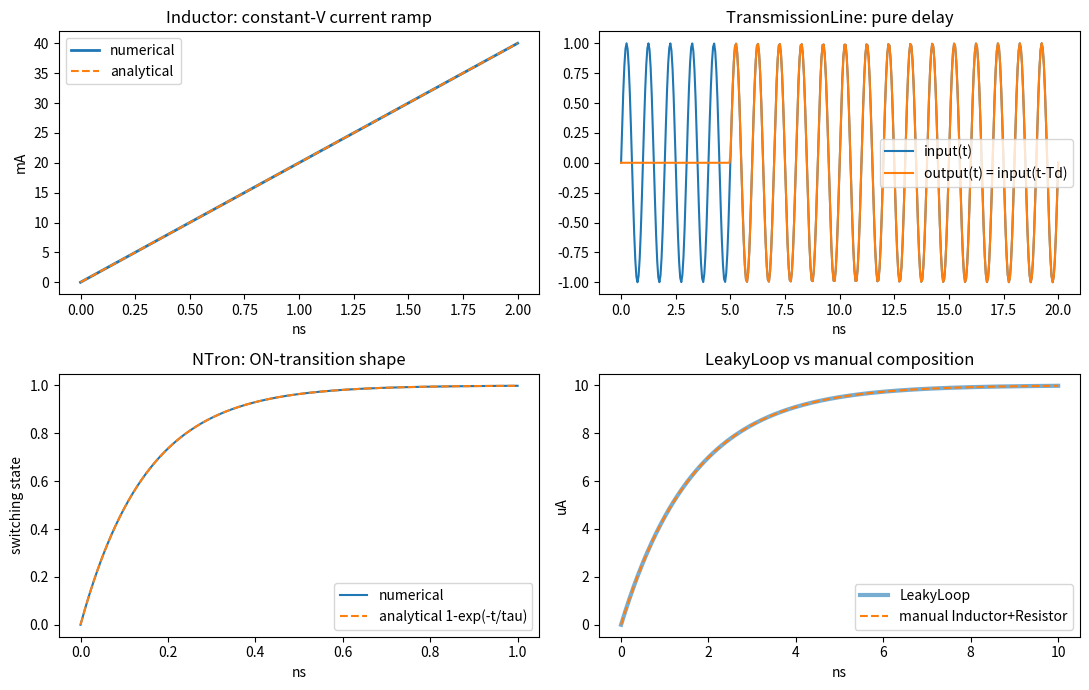

This chart was generated by the following Python code:
"""
ALL-IN-ONE FILE, HEAVILY COMMENTED VERSION.

Every line below has a comment explaining what it does in plain English.
The actual code is 100% identical to the working version -- comments don't
change how Python runs anything, they're just notes for a human reader.

How to read a comment: anything after a # symbol is a comment. Python
ignores everything from the # to the end of that line -- it's purely for
humans, the computer skips right over it.

Run it the same way as before:
    python3 transponder_elements_and_tests_COMMENTED.py
"""

# "import" means "go get a toolkit that's already written, and let me use it."
# numpy is a toolkit for doing math on lists of numbers efficiently.
# "as np" means "but let me refer to it by the short nickname np from now on."
import numpy as np

# From inside the scipy toolkit (a science/math toolkit), grab just one tool
# called solve_ivp. This is the actual engine that will simulate how our
# circuit changes over time, step by step.
from scipy.integrate import solve_ivp

# Grab the plotting part of the matplotlib toolkit, nicknamed plt.
# This is what will draw the graphs at the end.
import matplotlib.pyplot as plt


# =============================================================================
# PART A -- CIRCUIT ELEMENT CLASSES
#
# A "class" is a blueprint for creating something. Think of it like a
# cookie cutter: the class is the cutter shape, and every time we use it we
# get a new cookie (called an "object" or "instance") shaped like that
# cutter. Below, "CircuitElement" is a generic blueprint, and "Resistor",
# "Inductor", etc. are more specific blueprints built on top of it.
# =============================================================================

# "class CircuitElement:" begins the definition of our generic blueprint.
# Nothing happens yet -- we're just writing down the recipe.
class CircuitElement:
    """
    Base class. Not a translation of anything in LTspice -- pure Python
    scaffolding so every element can be treated the same way: ask it for
    n_states (how many ODE state variables it owns), call derivatives() for
    its rate of change, call output() for its current signal.
    """
    # (the quoted text right above is called a "docstring" -- a comment
    # written in a special way so tools can show it as documentation)

    # Every component built from this blueprint starts out assuming it has
    # 0 "states" -- meaning 0 pieces of memory it needs to keep track of
    # over time. Specific components below will override this number.
    n_states = 0

    # This is the "constructor" -- the function that runs automatically the
    # very first time we create a new component from this blueprint.
    # "self" always refers to "this particular component we're creating."
    # "name" is a piece of information we have to hand it when we make one.
    def __init__(self, name):
        # Take the name we were given and store it inside this component,
        # so we (or other code) can look it up later as component.name
        self.name = name

    # This function will later calculate "how fast are this component's
    # internal values changing right now" -- the actual physics math.
    # t = the current moment in time.
    # local_state = this component's own current internal values.
    # inputs = whatever signals are flowing into this component right now.
    def derivatives(self, t, local_state, inputs):
        """Return d(local_state)/dt as an array of length n_states."""
        # The base blueprint doesn't know any real physics, so by default
        # it just says "nothing is changing" -- a list of zeros, one zero
        # for each state this component has.
        return np.zeros(self.n_states)

    # This function will later report "what signal is this component
    # currently putting out" -- e.g. a resistor reports a voltage, an
    # inductor reports a current.
    def output(self, t, local_state, inputs):
        """Return this element's output signal(s) given its state and inputs."""
        # "raise NotImplementedError" is Python's way of saying "whoever
        # actually uses a real component (not this generic base one) MUST
        # write their own version of this function -- this base version is
        # just a placeholder that refuses to run on its own."
        raise NotImplementedError


# Now we build a MORE SPECIFIC blueprint, "Resistor," using the generic one
# above as its starting point. "(CircuitElement)" means "Resistor is a type
# of CircuitElement, and starts out with everything CircuitElement has."
class Resistor(CircuitElement):
    """
    Translates: any plain resistor in the .asc files (R1, R5, R_sh, R_loop,
    all of them). Stateless -- just Ohm's law, no dynamics to get wrong.
    """

    # A resistor reacts instantly -- it has no memory of the past, so it
    # needs 0 states, same as the base default. Written here again just to
    # be explicit and easy to find.
    n_states = 0

    # The constructor for a resistor needs a name (handled by the parent
    # blueprint) AND a resistance value in ohms, specific to a resistor.
    def __init__(self, name, resistance):
        # "super().__init__(name)" means "go run the parent blueprint's
        # constructor first, using this same name" -- so self.name gets set
        # exactly like it does for any CircuitElement.
        super().__init__(name)
        # Now store this resistor's own specific value: its resistance.
        self.R = resistance

    # Ohm's law, rearranged to solve for current: if you know the voltage
    # across a resistor, current = voltage / resistance.
    def current(self, voltage):
        # Divide the given voltage by this resistor's own resistance value,
        # and hand back the answer.
        return voltage / self.R

    # Ohm's law the other way around: if you know the current THROUGH a
    # resistor, the voltage across it = current * resistance.
    def voltage(self, current):
        # Multiply the given current by this resistor's resistance value.
        return current * self.R


# Another specific blueprint: Inductor, also built from CircuitElement.
class Inductor(CircuitElement):
    """
    Translates: L1-L24, every plain (non-nTron) inductor in the .asc files.
    Linear: V = L*dI/dt. State = its own current.
    """

    # Unlike a resistor, an inductor DOES have memory: its own current is a
    # value that persists and changes gradually over time. So it needs
    # exactly 1 state variable to describe it.
    n_states = 1

    # Constructor: needs a name, an inductance value (in Henries), and
    # optionally a starting current (i0), which defaults to 0 if not given.
    def __init__(self, name, inductance, i0=0.0):
        # Run the parent constructor first, same as before.
        super().__init__(name)
        # Store this inductor's inductance value.
        self.L = inductance
        # Store the starting current (usually 0 unless told otherwise).
        self.i0 = i0

    # Calculate how fast this inductor's current is changing right now.
    def derivatives(self, t, local_state, inputs):
        # Pull the "voltage" value out of whatever inputs we were handed --
        # this is the voltage currently being applied across the inductor.
        voltage = inputs["voltage"]
        # The physics equation for an inductor: dI/dt = V / L
        # (how fast current changes = voltage divided by inductance).
        # We wrap the single number in np.array([...]) because the rest of
        # the code expects a list of derivatives, even if there's just one.
        return np.array([voltage / self.L])

    # Report this inductor's current output signal: simply its own current.
    def output(self, t, local_state, inputs):
        # local_state[0] is the first (and only) stored value for this
        # component -- its current. Just hand that back directly.
        return local_state[0]


# A composite (not fundamental) blueprint: LeakyLoop, combining the effect
# of a resistor and inductor together into one convenient package.
class LeakyLoop(CircuitElement):
    """
    NOT one of the core primitives -- a composite convenience class for the
    L-parallel-R_sh pattern that recurs constantly (L3/R5, L4/R7, etc).
    Provably just Resistor + Inductor + KCL (see the validation test below,
    which rebuilds this from scratch independently and confirms an exact
    match). Kept only because writing the same 3-line KCL derivation at
    every loop in the network gets repetitive.

    State = loop current I_L.  dI_L/dt = (i_drive - I_L) / tau, tau = L/R_sh
    """

    # Like an inductor, this loop has memory -- its own circulating current
    # -- so it needs exactly 1 state variable too.
    n_states = 1

    # Constructor: needs a name, the loop's inductance (L), and the shunt
    # resistor's value (R_sh). i0 is again an optional starting current.
    def __init__(self, name, L, R_sh, i0=0.0):
        # Run the parent constructor.
        super().__init__(name)
        # Store the inductance value.
        self.L = L
        # Store the shunt resistor value.
        self.R_sh = R_sh
        # Pre-calculate the "time constant" tau = L / R_sh. This single
        # number controls how fast this loop's current rises and decays --
        # bigger tau means slower, smaller tau means faster.
        self.tau = L / R_sh
        # Store the starting current.
        self.i0 = i0

    # Calculate how fast this loop's stored current is changing right now.
    def derivatives(self, t, local_state, inputs):
        # Pull out how much current is currently being driven INTO this
        # loop from whatever's upstream (e.g. an nTron that just fired).
        i_drive = inputs["i_drive"]
        # Pull out this loop's own current stored value.
        I_L = local_state[0]
        # The leaky-integrator equation: the loop's current moves toward
        # whatever's being driven in (i_drive), but "leaks" away over time
        # according to tau. This one line is the entire "memory that fades"
        # behavior we've discussed throughout this whole project.
        return np.array([(i_drive - I_L) / self.tau])

    # Report this loop's output: its own current.
    def output(self, t, local_state, inputs):
        # Same pattern as Inductor -- just hand back the stored value.
        return local_state[0]


# Another blueprint: TransmissionLine, which represents a delay.
class TransmissionLine(CircuitElement):
    """
    Translates: every T1-T10 in the .asc files, all identically Td=5n Z0=50.
    Pure delay: output(t) = input(t - Td). Not expressible as an ODE state,
    so instead of tracking state it just looks up the input's own value at
    a past time via a supplied history function.
    """

    # A transmission line doesn't need to remember anything internally --
    # it just reports "whatever the input looked like a few nanoseconds
    # ago." So it needs 0 states, same as a resistor.
    n_states = 0

    # Constructor: needs a name, a delay time (Td), and optionally a
    # characteristic impedance (Z0), which defaults to 50 ohms if not given.
    def __init__(self, name, Td, Z0=50.0):
        # Run the parent constructor.
        super().__init__(name)
        # Store the delay time.
        self.Td = Td
        # Store the impedance value.
        self.Z0 = Z0

    # Report this line's output at time t: whatever the input was Td
    # seconds earlier.
    def output(self, t, local_state, inputs):
        # Pull out the "history function" we were given -- this is a
        # separate piece of code (handed to us from outside) that knows
        # what the input signal looked like at any past moment.
        history_fn = inputs["history"]
        # If we're already past the delay time, ask the history function
        # for the value from Td seconds ago, and return that.
        # If we haven't even reached the delay time yet, nothing has had
        # time to arrive, so just return 0.
        return history_fn(t - self.Td) if t >= self.Td else 0.0


# A blueprint for a signal source -- not a real circuit component, just
# something to generate a test signal so we have something to feed in.
class PulseSource(CircuitElement):
    """
    Not a physical element -- a source. Reproduces LTspice's
    PULSE(V1 V2 Td Tr Tf Pw Per Ncycles) syntax parameter-for-parameter, so
    a call straight from a .asc file pastes in unchanged.
    """

    # A pulse source's output at any given time can be calculated directly
    # from its settings -- it doesn't need to remember anything either.
    n_states = 0

    # Constructor: needs a name, plus every parameter from LTspice's PULSE
    # syntax -- starting voltage (V1), peak voltage (V2), delay before it
    # starts (Td), rise time (Tr), fall time (Tf), how long it holds at
    # peak (Pw), how often it repeats (Per), and how many times (Ncycles,
    # defaulting to 1 if not given).
    def __init__(self, name, V1, V2, Td, Tr, Tf, Pw, Per, Ncycles=1):
        # Run the parent constructor.
        super().__init__(name)
        # Store the starting and peak voltages.
        self.V1, self.V2 = V1, V2
        # Store all the timing parameters together in one line.
        self.Td, self.Tr, self.Tf, self.Pw, self.Per = Td, Tr, Tf, Pw, Per
        # Store how many times this pulse repeats.
        self.Ncycles = Ncycles

    # Calculate exactly what voltage this source is putting out at any
    # given moment t -- this is the actual shape of the pulse.
    def value(self, t):
        # Before the delay time has even passed, nothing has started yet,
        # so the output is just the resting voltage V1.
        if t < self.Td:
            return self.V1

        # If this pulse is only supposed to fire once (the usual case
        # here):
        if self.Ncycles == 1:
            # Figure out how much time has passed SINCE the pulse started
            # (i.e. since Td).
            tp = t - self.Td
            # If we're past the entire rise+hold+fall duration, the pulse
            # is over -- back to resting voltage V1.
            if tp > self.Tr + self.Pw + self.Tf:
                return self.V1
        else:
            # If it repeats, figure out where we are within the CURRENT
            # repetition using the % (remainder/modulo) operator -- this
            # wraps time around every "Per" seconds.
            tp = (t - self.Td) % self.Per

        # Now figure out which phase of the pulse we're in, based on tp
        # (time since this pulse cycle began):

        # Phase 1: still rising from V1 toward V2.
        if tp < self.Tr:
            # Linearly interpolate between V1 and V2 based on how far
            # through the rise time we are (a fraction from 0 to 1).
            return self.V1 + (self.V2 - self.V1) * (tp / self.Tr)
        # Phase 2: holding steady at the peak voltage V2.
        elif tp < self.Tr + self.Pw:
            return self.V2
        # Phase 3: falling back down from V2 toward V1.
        elif tp < self.Tr + self.Pw + self.Tf:
            # Same linear interpolation idea, but going down instead of up.
            return self.V2 - (self.V2 - self.V1) * ((tp - self.Tr - self.Pw) / self.Tf)
        # Phase 4: pulse is completely finished, resting at V1 again.
        else:
            return self.V1

    # The standard "output" function every component has -- for a pulse
    # source, this is just whatever value(t) calculates.
    def output(self, t, local_state, inputs):
        return self.value(t)


# The most complex blueprint: NTron, our simplified stand-in for the real
# superconducting switch.
class NTron(CircuitElement):
    """
    STAGE 1 PLACEHOLDER -- a simplified stand-in for ntron_r (ntron_2.lib),
    not yet the full electrothermal model. What's real: Isw_g = Jc*width_g
    *thickness is the exact ntron_2.lib formula (~15.2uA with the repo's
    default parameters). What's simplified: the real device has three
    separate branches (gate/source/drain) each with their own hotspot-
    growth ODE; this collapses all of that into one relaxation toward 0 or
    1. The hysteresis (Isw_g to turn on, a LOWER Ihold_g to turn back off)
    isn't arbitrary -- it mirrors the real device's Ihs = sqrt(2/psi)*Isw
    being genuinely lower than the nucleation threshold, and fixes a real
    bug: without it, this placeholder flickered on/off within femtoseconds
    instead of staying on long enough for anything downstream to respond.

    State = switching_state s, in [0, 1].
        ds/dt = (target - s) / tau_switch
        target = 1 if (off AND |gate_current| > Isw_g)
                    or (on  AND |gate_current| > Ihold_g)
                 else 0
    """

    # An nTron has one piece of memory: how "switched on" it currently is,
    # a single number between 0 (fully off) and 1 (fully on).
    n_states = 1

    # Constructor: needs a name, plus the physical parameters that
    # determine its switching threshold (Jc, width_g, thickness, and an
    # optional constriction factor C), plus two behavior-tuning knobs:
    # tau_switch (how fast it switches) and hold_fraction (how much lower
    # the "turn back off" threshold is compared to the "turn on" one).
    def __init__(self, name, Jc, width_g, thickness, C=1.0,
                 tau_switch=0.15e-9, hold_fraction=0.3):
        # Run the parent constructor.
        super().__init__(name)
        # Calculate the critical (turn-on) current using the real formula:
        # critical current density times width times thickness (times an
        # optional correction factor C).
        self.Isw_g = Jc * width_g * thickness * C
        # Calculate the lower "stay on" threshold: some fraction (by
        # default 30%) of the turn-on threshold.
        self.Ihold_g = hold_fraction * self.Isw_g
        # Store how fast the switching itself happens.
        self.tau_switch = tau_switch

    # Calculate how fast this nTron's switching state is changing right now.
    def derivatives(self, t, local_state, inputs):
        # Pull out this nTron's current switching state (0 to 1).
        s = local_state[0]
        # Pull out the current currently arriving at this nTron's gate,
        # and take its absolute value (so it doesn't matter if it's
        # flowing in a positive or negative direction).
        gate_current = abs(inputs["gate_current"])
        # Check whether this nTron currently counts as "on" (using 0.5 as
        # the halfway dividing line).
        currently_on = s > 0.5
        # Decide WHICH threshold applies right now: if it's already on, use
        # the lower "stay on" threshold; if it's off, use the higher
        # "turn on" threshold. This is the hysteresis behavior.
        threshold = self.Ihold_g if currently_on else self.Isw_g
        # Decide where this nTron is "trying" to go: fully on (1) if the
        # gate current beats whichever threshold applies, otherwise fully
        # off (0).
        target = 1.0 if gate_current > threshold else 0.0
        # The actual equation: move the switching state toward the target,
        # at a speed controlled by tau_switch (faster tau_switch = faster
        # response). This is the same "leaky" style of equation as
        # LeakyLoop above, just applied to a 0-to-1 switching state instead
        # of a current.
        return np.array([(target - s) / self.tau_switch])

    # A small helper function to read out the switching state by name,
    # rather than remembering "it's local_state[0]" everywhere else.
    def switching_state(self, local_state):
        return local_state[0]


# =============================================================================
# PART B -- VALIDATION TESTS. Each element checked in isolation against a
# known analytical solution (or, for LeakyLoop, an independent from-scratch
# derivation) -- never against another piece of this same file.
# =============================================================================

# A small helper function: given a text label and a True/False condition,
# print either "PASS" or a loud "FAIL" flag, plus the label, so results are
# easy to scan.
def check(label, condition):
    print(f"  [{'PASS' if condition else 'FAIL  <-- CHECK THIS'}] {label}")


# The main function that runs every test, one after another.
def run_all_tests():
    # Print a header line for the first test section.
    print("=" * 70)
    print("1. RESISTOR -- Ohm's law")
    print("=" * 70)
    # Create one actual Resistor object to test, with a resistance of 50 ohms.
    R = Resistor("R_test", resistance=50.0)
    # Try a few different voltage values, each paired with the current we
    # KNOW (by hand-calculation) should come out.
    for V, I_expected in [(1.0, 0.02), (5.0, 0.1), (0.25, 0.005)]:
        # Ask our Resistor object to actually compute the current.
        I_computed = R.current(V)
        # Check whether the computed answer matches the expected answer
        # (np.isclose allows for tiny floating-point rounding differences).
        check(f"V={V}V -> I={I_computed:.5f}A (expected {I_expected:.5f}A)",
              np.isclose(I_computed, I_expected))

    # Blank line and header for the next test section.
    print()
    print("=" * 70)
    print("2. INDUCTOR -- constant-V current ramp vs analytical I(t)=Vt/L")
    print("=" * 70)
    # Set up test values: a 5 nanohenry inductor, driven with a constant
    # 0.1 volt.
    L_val, V_applied = 5e-9, 0.1
    # Create the actual Inductor object we're testing.
    L_elem = Inductor("L_test", inductance=L_val)

    # Define a small function representing "the physics equation to solve"
    # -- this is what solve_ivp will call over and over as it simulates
    # forward in time.
    def rhs_inductor(t, y):
        # Ask our Inductor object for its derivative, given that a
        # constant voltage V_applied is being applied to it.
        return L_elem.derivatives(t, y, {"voltage": V_applied})

    # Simulate from time 0 to 2 nanoseconds.
    t_span = (0, 2e-9)
    # Actually run the simulation: solve_ivp numerically integrates the
    # rhs_inductor equation forward in time, starting from current=0.0,
    # and reports the answer at 200 evenly-spaced points across t_span.
    sol_L = solve_ivp(rhs_inductor, t_span, [0.0], max_step=1e-12,
                       t_eval=np.linspace(*t_span, 200))
    # Pull out the simulated (numerical) current values over time.
    I_numerical = sol_L.y[0]
    # Calculate what the current SHOULD be at each of those same time
    # points, using the known, hand-derived formula I(t) = V*t/L.
    I_analytical = V_applied * sol_L.t / L_val
    # Compare the two: find the biggest relative difference anywhere
    # between the simulated answer and the known-correct answer.
    max_err = np.max(np.abs(I_numerical - I_analytical) / np.max(I_analytical))
    # Check that this biggest difference is extremely small (less than
    # 0.01%) -- confirming the Inductor class behaves correctly.
    check(f"max relative error vs analytical ramp = {max_err:.2e}", max_err < 1e-4)

    print()
    print("=" * 70)
    print("3. TRANSMISSION LINE -- output(t) must equal input(t - Td) exactly")
    print("=" * 70)
    # Set up a 5 nanosecond delay for this test.
    Td = 5e-9
    # Create the actual TransmissionLine object being tested.
    TL = TransmissionLine("T_test", Td=Td)

    # Define a simple test signal: a sine wave, but only starting at t=0
    # (before that, it's just 0).
    def test_input(t):
        return np.sin(2 * np.pi * 1e9 * t) if t >= 0 else 0.0

    # Try several different probe times, and at each one, confirm the
    # transmission line's output equals the input signal from Td seconds
    # earlier.
    for t_probe in [6e-9, 7.3e-9, 10e-9, 15e-9]:
        # Ask the TransmissionLine what it's outputting at this probe time.
        out = TL.output(t_probe, None, {"history": test_input})
        # Independently calculate what the input looked like Td seconds
        # before this probe time.
        expected = test_input(t_probe - Td)
        # Confirm they match.
        check(f"t={t_probe*1e9:.1f}ns: output={out:.4f}, expected={expected:.4f}",
              np.isclose(out, expected))
    # Also confirm that before the delay time has even passed, the output
    # is exactly zero (nothing has had time to arrive yet).
    check("exactly 0 before t=Td",
          TL.output(2e-9, None, {"history": test_input}) == 0.0)

    print()
    print("=" * 70)
    print("4. NTRON -- threshold value, ON-transition shape, retrap hysteresis")
    print("=" * 70)
    # Set up the real physical parameters from the SPICE file's default
    # values: critical current density, gate width, and film thickness.
    Jc, width_g, thickness = 40e9, 20e-9, 19e-9
    # Create the actual NTron object being tested, using those parameters.
    nt = NTron("nt_test", Jc=Jc, width_g=width_g, thickness=thickness,
               tau_switch=0.15e-9, hold_fraction=0.3)
    # Print out the calculated threshold values so we can eyeball them.
    print(f"  Isw_g   = {nt.Isw_g*1e6:.3f} uA  (hand-derived value: 15.2 uA)")
    print(f"  Ihold_g = {nt.Ihold_g*1e6:.3f} uA  (0.3 x Isw_g, the retrap floor)")
    # Confirm the calculated turn-on threshold matches our hand-derived
    # 15.2 microamp value from earlier in this project.
    check("Isw_g matches hand-derived value", np.isclose(nt.Isw_g, 15.2e-6, rtol=1e-3))

    # Test 4a: does the nTron correctly stay OFF when given a gate current
    # that's below both thresholds the whole time?
    def rhs_off(t, y):
        # Always supply a small 5 microamp gate current -- below threshold.
        return nt.derivatives(t, y, {"gate_current": 5e-6})
    # Simulate this for 5 nanoseconds.
    sol_off = solve_ivp(rhs_off, (0, 5e-9), [0.0], max_step=1e-12)
    # Confirm the switching state stayed near 0 (essentially off) the
    # whole time.
    check(f"stays OFF under constant 5uA: final s={sol_off.y[0][-1]:.4f}",
          sol_off.y[0][-1] < 0.01)

    # Test 4b: when given a gate current well above threshold, does the
    # ON-transition follow the exact mathematical curve we expect?
    def rhs_on(t, y):
        # Supply a strong 60 microamp gate current -- well above threshold.
        return nt.derivatives(t, y, {"gate_current": 60e-6})
    # Set up 300 evenly spaced time points across 1 nanosecond.
    t_eval = np.linspace(0, 1e-9, 300)
    # Run the simulation.
    sol_on = solve_ivp(rhs_on, (0, 1e-9), [0.0], max_step=1e-13, t_eval=t_eval)
    # Pull out the simulated switching-state values over time.
    s_numerical = sol_on.y[0]
    # Calculate the KNOWN, textbook-correct shape for this kind of
    # "relax toward a target" equation: 1 minus a decaying exponential.
    s_analytical = 1 - np.exp(-t_eval / nt.tau_switch)
    # Find the single biggest difference anywhere between our simulation
    # and the known-correct curve.
    max_err_switch = np.max(np.abs(s_numerical - s_analytical))
    # Confirm that biggest difference is tiny.
    check(f"ON-transition matches analytical 1-exp(-t/tau), max err = {max_err_switch:.2e}",
          max_err_switch < 1e-3)

    # Calculate a current level exactly halfway between the two
    # thresholds -- this is the critical test case for hysteresis.
    mid_current = (nt.Ihold_g + nt.Isw_g) / 2

    # Test 4c: trigger the nTron on, THEN drop the gate current down to
    # that halfway level, and confirm it STAYS on (doesn't accidentally
    # turn back off).
    def rhs_hysteresis(t, y):
        # For the first 0.6 nanoseconds, use a strong triggering current.
        # After that, drop down to the halfway "mid_current" level.
        gc = 60e-6 if t < 0.6e-9 else mid_current
        return nt.derivatives(t, y, {"gate_current": gc})
    # Run this simulation for 3 nanoseconds.
    sol_hyst = solve_ivp(rhs_hysteresis, (0, 3e-9), [0.0], max_step=1e-13)
    # Confirm that by the end, the switching state is still close to 1
    # (still on) -- proving the hysteresis behavior works.
    check(f"stays ON at mid-level current ({mid_current*1e6:.1f}uA): "
          f"final s={sol_hyst.y[0][-1]:.4f}", sol_hyst.y[0][-1] > 0.9)

    # Test 4d: trigger the nTron on, THEN drop the gate current all the
    # way below even the lower threshold, and confirm it DOES turn off.
    def rhs_retrap(t, y):
        # Same trigger, but this time drop to a very low 2 microamp level
        # -- below the "stay on" threshold.
        gc = 60e-6 if t < 0.6e-9 else 2e-6
        return nt.derivatives(t, y, {"gate_current": gc})
    # Run this simulation.
    sol_retrap = solve_ivp(rhs_retrap, (0, 3e-9), [0.0], max_step=1e-13)
    # Confirm that by the end, the switching state has dropped back near 0.
    check(f"turns back OFF below Ihold_g: final s={sol_retrap.y[0][-1]:.4f}",
          sol_retrap.y[0][-1] < 0.05)

    print()
    print("=" * 70)
    print("5. LEAKYLOOP vs a from-scratch Inductor+Resistor+KCL composition")
    print("=" * 70)
    # Set up test values: a 5 nanohenry inductor, 3 ohm resistor, and a
    # constant 10 microamp drive current.
    L_val2, R_val2, i_drive_const = 5e-9, 3.0, 10e-6
    # Create the actual LeakyLoop object being tested.
    loop = LeakyLoop("loop_test", L=L_val2, R_sh=R_val2)

    # Define the equation using LeakyLoop's own built-in formula.
    def rhs_loop(t, y):
        return loop.derivatives(t, y, {"i_drive": i_drive_const})

    # Now build the SAME physical situation completely independently, using
    # only a raw Inductor object and a raw Resistor object, wired together
    # by hand using basic circuit-law reasoning (KCL = "Kirchhoff's Current
    # Law," the rule that current in must equal current out at any point).
    L_elem2 = Inductor("L_manual", inductance=L_val2)
    R_elem2 = Resistor("R_manual", resistance=R_val2)

    # Define the equation for this hand-built version.
    def rhs_manual(t, y):
        # Read out the inductor's current so far.
        I_L = y[0]
        # By Kirchhoff's Current Law: whatever current isn't going through
        # the inductor must be going through the resistor instead.
        I_R = i_drive_const - I_L
        # Use the Resistor object itself to calculate the voltage that
        # current produces (V = I * R).
        V = R_elem2.voltage(I_R)
        # Use the Inductor object itself to calculate how fast its current
        # is changing, given that voltage.
        return [L_elem2.derivatives(t, [I_L], {"voltage": V})[0]]

    # Set up 200 evenly spaced time points across 10 nanoseconds.
    t_eval2 = np.linspace(0, 10e-9, 200)
    # Run BOTH simulations -- the LeakyLoop shortcut version, and the
    # hand-built manual version -- across the exact same time points.
    sol_loop = solve_ivp(rhs_loop, (0, 10e-9), [0.0], t_eval=t_eval2, max_step=1e-12)
    sol_manual = solve_ivp(rhs_manual, (0, 10e-9), [0.0], t_eval=t_eval2, max_step=1e-12)
    # Find the single biggest difference anywhere between the two results.
    max_diff = np.max(np.abs(sol_loop.y[0] - sol_manual.y[0]))
    # Confirm that difference is essentially nothing (just floating-point
    # rounding noise) -- proving LeakyLoop is truly just Resistor +
    # Inductor + basic circuit law, nothing extra hidden inside it.
    check(f"LeakyLoop vs manual composition, max diff = {max_diff:.3e} A",
          max_diff < 1e-9)

    # Hand back everything the plotting function will need, bundled into
    # a dictionary (a labeled collection of results).
    return {
        "inductor": (sol_L, I_analytical),
        "tline": (TL, test_input),
        "ntron_on": sol_on,
        "leakyloop": (sol_loop, sol_manual),
    }


# A function that takes the test results and draws four graphs from them.
def make_plots(results):
    # Unpack the inductor test results back out of the dictionary.
    sol_L, I_analytical = results["inductor"]
    # Unpack the transmission line test results.
    TL, test_input = results["tline"]
    # Unpack the nTron ON-transition results.
    sol_on = results["ntron_on"]
    # Unpack the leaky loop comparison results.
    sol_loop, sol_manual = results["leakyloop"]

    # Create a figure containing a 2x2 grid of individual plots (axes),
    # sized 11 by 7 inches overall.
    fig, axes = plt.subplots(2, 2, figsize=(11, 7))

    # --- Top-left plot: Inductor ---
    # Plot the simulated current (converted to milliamps) over time (in
    # nanoseconds), as a solid line.
    axes[0, 0].plot(sol_L.t * 1e9, sol_L.y[0] * 1e3, label="numerical", lw=2)
    # Plot the analytically-known correct answer as a dashed line on top.
    axes[0, 0].plot(sol_L.t * 1e9, I_analytical * 1e3, "--", label="analytical")
    # Give this subplot a title.
    axes[0, 0].set_title("Inductor: constant-V current ramp")
    # Label the horizontal and vertical axes, and show the legend box.
    axes[0, 0].set_xlabel("ns"); axes[0, 0].set_ylabel("mA"); axes[0, 0].legend()

    # --- Top-right plot: TransmissionLine ---
    # Create 400 evenly-spaced time points across 20 nanoseconds, purely
    # for plotting a smooth curve.
    ts = np.linspace(0, 20e-9, 400)
    # Plot the original input signal.
    axes[0, 1].plot(ts * 1e9, [test_input(t) for t in ts], label="input(t)")
    # Plot the transmission line's delayed output signal.
    axes[0, 1].plot(ts * 1e9, [TL.output(t, None, {"history": test_input}) for t in ts],
                     label="output(t) = input(t-Td)")
    axes[0, 1].set_title("TransmissionLine: pure delay")
    axes[0, 1].set_xlabel("ns"); axes[0, 1].legend()

    # --- Bottom-left plot: NTron switching ---
    # Recalculate the analytical curve here too, purely for plotting.
    s_analytical = 1 - np.exp(-sol_on.t / 0.15e-9)
    # Plot the simulated switching state.
    axes[1, 0].plot(sol_on.t * 1e9, sol_on.y[0], label="numerical")
    # Plot the known-correct curve on top as a dashed line.
    axes[1, 0].plot(sol_on.t * 1e9, s_analytical, "--", label="analytical 1-exp(-t/tau)")
    axes[1, 0].set_title("NTron: ON-transition shape")
    axes[1, 0].set_xlabel("ns"); axes[1, 0].set_ylabel("switching state"); axes[1, 0].legend()

    # --- Bottom-right plot: LeakyLoop vs manual ---
    # Plot the LeakyLoop shortcut's result as a thick, semi-transparent line.
    axes[1, 1].plot(sol_loop.t * 1e9, sol_loop.y[0] * 1e6, label="LeakyLoop", lw=3, alpha=0.6)
    # Plot the manually-composed result as a dashed line on top -- if the
    # two classes truly match, this dashed line should sit exactly on top
    # of the thick line underneath it.
    axes[1, 1].plot(sol_manual.t * 1e9, sol_manual.y[0] * 1e6, "--", label="manual Inductor+Resistor")
    axes[1, 1].set_title("LeakyLoop vs manual composition")
    axes[1, 1].set_xlabel("ns"); axes[1, 1].set_ylabel("uA"); axes[1, 1].legend()

    # Automatically adjust spacing so subplot titles/labels don't overlap.
    plt.tight_layout()
    # Save the entire figure to a PNG image file, at a decent resolution.
    plt.savefig("element_validation.png", dpi=140)
    # Print a confirmation message so we know it worked.
    print("\nSaved plots to element_validation.png")


# This special check means "only run the code below if this file is being
# run directly (not if it's being imported by some other file)." It's the
# standard way Python scripts mark their own starting point.
if __name__ == "__main__":
    # Run every validation test, and capture the results.
    results = run_all_tests()
    # Use those results to draw and save the four graphs.
    make_plots(results)
